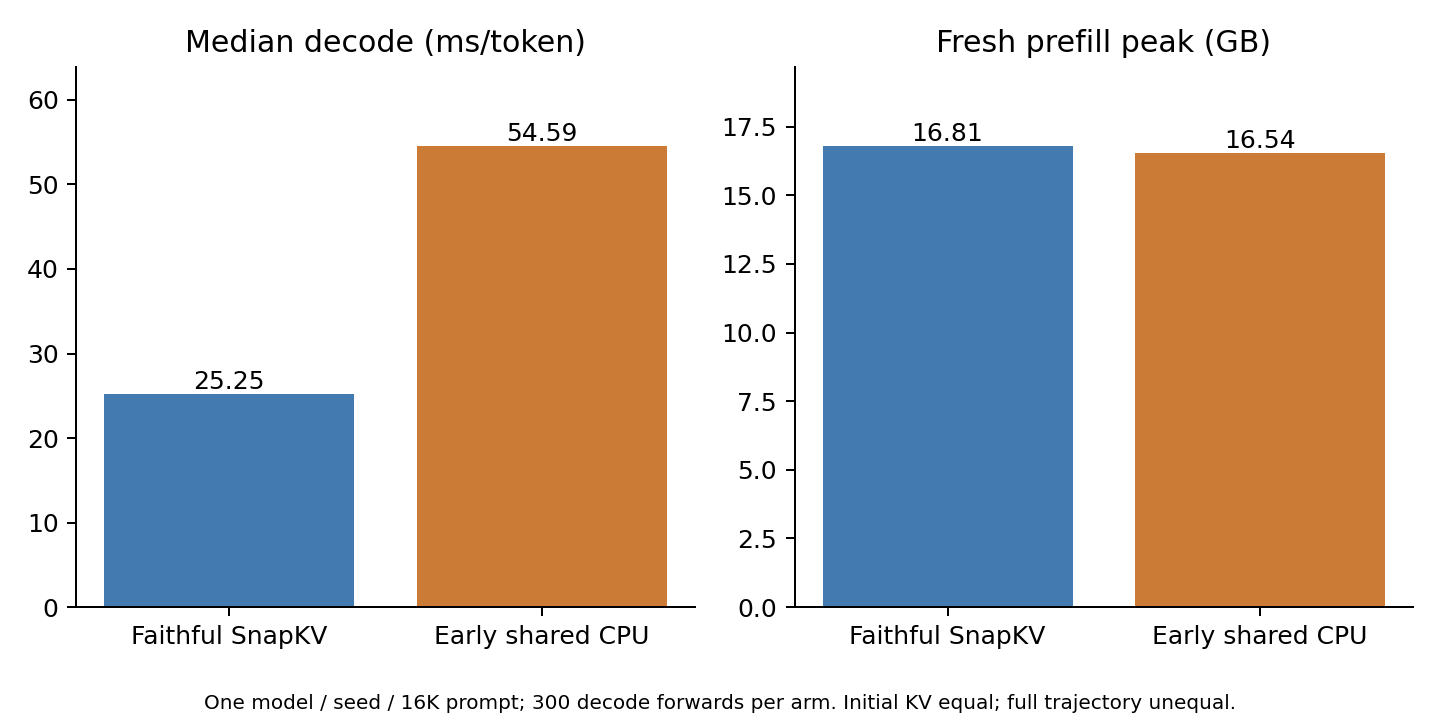

Values plotted in this chart, from the file beside it:
arm, median_ms, p95_ms, prefill_gb
snap, 25.25, 25.47, 16.81
cpu, 54.59, 59.94, 16.54
